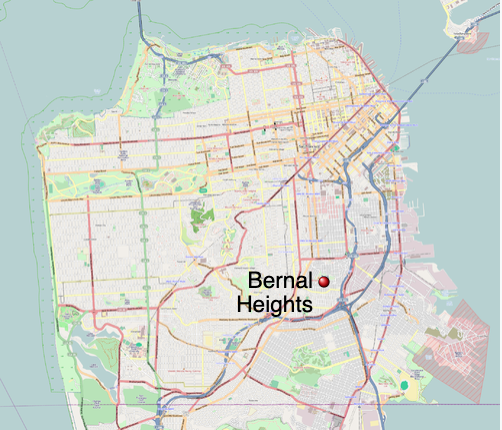

Data behind this chart, as committed beside it:
Call Number, Incident Number, Call Type, Call Date, Watch Date, Received DtTm, Entry DtTm, Dispatch DtTm, Response DtTm, On Scene DtTm, Arrival_DtTm, Call Type Group, Unit Type, Neighborhooods
180073197, 18003141, Medical Incident, 1/7/18, 1/7/18, 1/7/18 20:22, 1/7/18 20:22, 1/7/18 20:22, 1/7/18 20:22, 1/7/18 20:22, 0:00, Non Life-threatening, MEDIC, Bernal Heights
180281259, 18011811, Medical Incident, 1/28/18, 1/28/18, 1/28/18 10:48, 1/28/18 10:48, 1/28/18 10:48, 1/28/18 10:48, 1/28/18 10:48, 0:00, Potentially Life-Threatening, SUPPORT, Bernal Heights
180373373, 18015950, Medical Incident, 2/6/18, 2/6/18, 2/6/18 18:33, 2/6/18 18:33, 2/6/18 18:33, 2/6/18 18:33, 2/6/18 18:33, 0:00, Potentially Life-Threatening, MEDIC, Bernal Heights
180391537, 18016719, Outside Fire, 2/8/18, 2/8/18, 2/8/18 11:29, 2/8/18 11:29, 2/8/18 11:29, 2/8/18 11:29, 2/8/18 11:29, 0:00, Fire, ENGINE, Bernal Heights
180412083, 18017674, Other, 2/10/18, 2/10/18, 2/10/18 14:31, 2/10/18 14:31, 2/10/18 14:31, 2/10/18 14:31, 2/10/18 14:31, 0:00, Alarm, ENGINE, Bernal Heights
180551311, 18023447, Traffic Collision, 2/24/18, 2/24/18, 2/24/18 11:22, 2/24/18 11:22, 2/24/18 11:22, 2/24/18 11:22, 2/24/18 11:22, 0:00, Potentially Life-Threatening, RESCUE SQUAD, Bernal Heights
180601652, 18025597, Traffic Collision, 3/1/18, 3/1/18, 3/1/18 11:53, 3/1/18 11:53, 3/1/18 11:53, 3/1/18 11:53, 3/1/18 11:53, 0:00, Non Life-threatening, RESCUE SQUAD, Bernal Heights
180763366, 18032582, Other, 3/17/18, 3/17/18, 3/17/18 20:38, 3/17/18 20:38, 3/17/18 20:38, 3/17/18 20:38, 3/17/18 20:38, 0:00, Alarm, MEDIC, Bernal Heights
180780143, 18033053, Medical Incident, 3/19/18, 3/18/18, 3/19/18 1:36, 3/19/18 1:36, 3/19/18 1:36, 3/19/18 1:36, 3/19/18 1:36, 0:00, Non Life-threatening, MEDIC, Bernal Heights
180813713, 18034675, Medical Incident, 3/22/18, 3/22/18, 3/22/18 21:03, 3/22/18 21:03, 3/22/18 21:03, 3/22/18 21:03, 3/22/18 21:03, 0:00, Potentially Life-Threatening, MEDIC, Bernal Heights
180880927, 18037349, Medical Incident, 3/29/18, 3/29/18, 3/29/18 9:17, 3/29/18 9:17, 3/29/18 9:17, 3/29/18 9:17, 3/29/18 9:17, 0:00, Non Life-threatening, ENGINE, Bernal Heights
181012783, 18043056, Other, 4/11/18, 4/11/18, 4/11/18 16:36, 4/11/18 16:36, 4/11/18 16:36, 4/11/18 16:36, 4/11/18 16:36, 0:00, Alarm, MEDIC, Bernal Heights
181111778, 18047239, Medical Incident, 4/21/18, 4/21/18, 4/21/18 13:11, 4/21/18 13:11, 4/21/18 13:11, 4/21/18 13:11, 4/21/18 13:11, 0:00, Non Life-threatening, MEDIC, Bernal Heights
181331080, 18056422, Medical Incident, 5/13/18, 5/13/18, 5/13/18 10:07, 5/13/18 10:07, 5/13/18 10:07, 5/13/18 10:07, 5/13/18 10:07, 0:00, Non Life-threatening, ENGINE, Bernal Heights
181343803, 18057044, HazMat, 5/14/18, 5/14/18, 5/14/18 20:39, 5/14/18 20:39, 5/14/18 20:39, 5/14/18 20:39, 5/14/18 20:39, 0:00, Alarm, CHIEF, Bernal Heights
181392343, 18058928, Medical Incident, 5/19/18, 5/19/18, 5/19/18 16:02, 5/19/18 16:02, 5/19/18 16:02, 5/19/18 16:02, 5/19/18 16:02, 0:00, Non Life-threatening, MEDIC, Bernal Heights
181480937, 18062587, Medical Incident, 5/28/18, 5/28/18, 5/28/18 9:29, 5/28/18 9:29, 5/28/18 9:29, 5/28/18 9:29, 5/28/18 9:29, 0:00, Non Life-threatening, CHIEF, Bernal Heights
181482349, 18062742, Medical Incident, 5/28/18, 5/28/18, 5/28/18 16:05, 5/28/18 16:05, 5/28/18 16:05, 5/28/18 16:05, 5/28/18 16:05, 0:00, Non Life-threatening, MEDIC, Bernal Heights
181521389, 18064300, Medical Incident, 6/1/18, 6/1/18, 6/1/18 11:32, 6/1/18 11:32, 6/1/18 11:32, 6/1/18 11:32, 6/1/18 11:32, 0:00, Non Life-threatening, ENGINE, Bernal Heights
181642904, 18069604, Outside Fire, 6/13/18, 6/13/18, 6/13/18 17:22, 6/13/18 17:22, 6/13/18 17:22, 6/13/18 17:22, 6/13/18 17:22, 0:00, Fire, ENGINE, Bernal Heights
181811122, 18076777, Medical Incident, 6/30/18, 6/30/18, 6/30/18 10:27, 6/30/18 10:27, 6/30/18 10:27, 6/30/18 10:27, 6/30/18 10:27, 0:00, Non Life-threatening, ENGINE, Bernal Heights
181841236, 18078012, Medical Incident, 7/3/18, 7/3/18, 7/3/18 10:37, 7/3/18 10:37, 7/3/18 10:37, 7/3/18 10:37, 7/3/18 10:37, 0:00, Potentially Life-Threatening, ENGINE, Bernal Heights
181950492, 18082619, Medical Incident, 7/14/18, 7/13/18, 7/14/18 4:04, 7/14/18 4:04, 7/14/18 4:04, 7/14/18 4:04, 7/14/18 4:04, 0:00, Potentially Life-Threatening, RESCUE CAPTAIN, Bernal Heights
181962657, 18083239, Traffic Collision, 7/15/18, 7/15/18, 7/15/18 17:29, 7/15/18 17:29, 7/15/18 17:29, 7/15/18 17:29, 7/15/18 17:29, 0:00, Non Life-threatening, MEDIC, Bernal Heights
182151261, 18090731, Vehicle Fire, 8/3/18, 8/3/18, 8/3/18 10:38, 8/3/18 10:38, 8/3/18 10:38, 8/3/18 10:38, 8/3/18 10:38, 0:00, Fire, ENGINE, Bernal Heights
182190947, 18092407, Traffic Collision, 8/7/18, 8/7/18, 8/7/18 9:38, 8/7/18 9:38, 8/7/18 9:38, 8/7/18 9:38, 8/7/18 9:38, 0:00, Non Life-threatening, ENGINE, Bernal Heights
182220999, 18093630, Other, 8/10/18, 8/10/18, 8/10/18 9:13, 8/10/18 9:13, 8/10/18 9:13, 8/10/18 9:13, 8/10/18 9:13, 0:00, Alarm, ENGINE, Bernal Heights
182272244, 18095864, Medical Incident, 8/15/18, 8/15/18, 8/15/18 14:23, 8/15/18 14:23, 8/15/18 14:23, 8/15/18 14:23, 8/15/18 14:23, 0:00, Non Life-threatening, CHIEF, Bernal Heights
182400696, 18100933, Outside Fire, 8/28/18, 8/27/18, 8/28/18 7:56, 8/28/18 7:56, 8/28/18 7:56, 8/28/18 7:56, 8/28/18 7:56, 0:00, Fire, ENGINE, Bernal Heights
182483711, 18104352, Medical Incident, 9/5/18, 9/5/18, 9/5/18 19:47, 9/5/18 19:47, 9/5/18 19:47, 9/5/18 19:47, 9/5/18 19:47, 0:00, Non Life-threatening, PRIVATE, Bernal Heights
182493577, 18104778, Medical Incident, 9/6/18, 9/6/18, 9/6/18 20:21, 9/6/18 20:21, 9/6/18 20:21, 9/6/18 20:21, 9/6/18 20:21, 0:00, Potentially Life-Threatening, MEDIC, Bernal Heights
182501548, 18104996, Medical Incident, 9/7/18, 9/7/18, 9/7/18 11:36, 9/7/18 11:36, 9/7/18 11:36, 9/7/18 11:36, 9/7/18 11:36, 0:00, Non Life-threatening, ENGINE, Bernal Heights
182542381, 18106724, Other, 9/11/18, 9/11/18, 9/11/18 14:39, 9/11/18 14:39, 9/11/18 14:39, 9/11/18 14:39, 9/11/18 14:39, 0:00, Alarm, ENGINE, Bernal Heights
182721983, 18114074, Medical Incident, 9/29/18, 9/29/18, 9/29/18 14:21, 9/29/18 14:21, 9/29/18 14:21, 9/29/18 14:21, 9/29/18 14:21, 0:00, Non Life-threatening, ENGINE, Bernal Heights
182861238, 18119986, Medical Incident, 10/13/18, 10/13/18, 10/13/18 10:55, 10/13/18 10:55, 10/13/18 10:55, 10/13/18 10:55, 10/13/18 10:55, 0:00, Non Life-threatening, ENGINE, Bernal Heights
182953098, 18123762, Medical Incident, 10/22/18, 10/22/18, 10/22/18 17:54, 10/22/18 17:54, 10/22/18 17:54, 10/22/18 17:54, 10/22/18 17:54, 0:00, Potentially Life-Threatening, MEDIC, Bernal Heights
182982732, 18124981, Other, 10/25/18, 10/25/18, 10/25/18 16:19, 10/25/18 16:19, 10/25/18 16:19, 10/25/18 16:19, 10/25/18 16:19, 0:00, Alarm, ENGINE, Bernal Heights
183051606, 18127838, Medical Incident, 11/1/18, 11/1/18, 11/1/18 11:02, 11/1/18 11:02, 11/1/18 11:02, 11/1/18 11:02, 11/1/18 11:02, 0:00, Potentially Life-Threatening, TRUCK, Bernal Heights
183091451, 18129647, Medical Incident, 11/5/18, 11/5/18, 11/5/18 10:56, 11/5/18 10:56, 11/5/18 10:56, 11/5/18 10:56, 11/5/18 10:56, 0:00, Non Life-threatening, ENGINE, Bernal Heights
183212503, 18134996, Traffic Collision, 11/17/18, 11/17/18, 11/17/18 16:50, 11/17/18 16:50, 11/17/18 16:50, 11/17/18 16:50, 11/17/18 16:50, 0:00, Potentially Life-Threatening, MEDIC, Bernal Heights
183280938, 18137678, Other, 11/24/18, 11/24/18, 11/24/18 9:51, 11/24/18 9:51, 11/24/18 9:51, 11/24/18 9:51, 11/24/18 9:51, 0:00, Alarm, ENGINE, Bernal Heights
183313838, 18139176, Medical Incident, 11/27/18, 11/27/18, 11/27/18 22:30, 11/27/18 22:30, 11/27/18 22:30, 11/27/18 22:30, 11/27/18 22:30, 0:00, Potentially Life-Threatening, ENGINE, Bernal Heights
183401496, 18142732, Alarms, 12/6/18, 12/6/18, 12/6/18 11:26, 12/6/18 11:26, 12/6/18 11:26, 12/6/18 11:26, 12/6/18 11:26, 0:00, Alarm, ENGINE, Bernal Heights
183501316, 18147035, Alarms, 12/16/18, 12/16/18, 12/16/18 11:13, 12/16/18 11:13, 12/16/18 11:13, 12/16/18 11:13, 12/16/18 11:13, 0:00, Alarm, ENGINE, Bernal Heights
183590677, 18150698, Traffic Collision, 12/25/18, 12/25/18, 12/25/18 8:35, 12/25/18 8:35, 12/25/18 8:35, 12/25/18 8:35, 12/25/18 8:35, 0:00, Potentially Life-Threatening, ENGINE, Bernal Heights
180972645, 18041418, Medical Incident, 4/7/18, 4/7/18, 4/7/18 16:51, 4/7/18 16:51, 4/7/18 16:51, 4/7/18 16:51, 4/7/18 16:51, 0:00, Non Life-threatening, CHIEF, Bernal Heights
180792011, 18033649, Structure Fire, 3/20/18, 3/20/18, 3/20/18 13:43, 3/20/18 13:43, 3/20/18 13:43, 3/20/18 13:43, 3/20/18 13:44, 0:00, Fire, INVESTIGATION, Bernal Heights
181102491, 18046807, Other, 4/20/18, 4/20/18, 4/20/18 14:54, 4/20/18 14:54, 4/20/18 14:54, 4/20/18 14:54, 4/20/18 14:55, 0:00, Alarm, ENGINE, Bernal Heights
183212503, 18134996, Traffic Collision, 11/17/18, 11/17/18, 11/17/18 16:50, 11/17/18 16:50, 11/17/18 16:51, 11/17/18 16:51, 11/17/18 16:51, 0:00, Potentially Life-Threatening, ENGINE, Bernal Heights
180681177, 18028986, Medical Incident, 3/9/18, 3/9/18, 3/9/18 9:49, 3/9/18 9:49, 3/9/18 9:50, 3/9/18 9:50, 3/9/18 9:50, 0:01, Non Life-threatening, MEDIC, Bernal Heights
183602330, 18151220, Medical Incident, 12/26/18, 12/26/18, 12/26/18 16:26, 12/26/18 16:27, 12/26/18 16:27, 12/26/18 16:27, 12/26/18 16:27, 0:01, Potentially Life-Threatening, MEDIC, Bernal Heights
182361983, 18099447, Alarms, 8/24/18, 8/24/18, 8/24/18 13:10, 8/24/18 13:11, 8/24/18 13:11, 8/24/18 13:12, 8/24/18 13:12, 0:01, Alarm, ENGINE, Bernal Heights
180993938, 18042349, Traffic Collision, 4/9/18, 4/9/18, 4/9/18 21:04, 4/9/18 21:05, 4/9/18 21:06, 4/9/18 21:06, 4/9/18 21:06, 0:01, Potentially Life-Threatening, MEDIC, Bernal Heights
183132943, 18131564, Medical Incident, 11/9/18, 11/9/18, 11/9/18 16:41, 11/9/18 16:43, 11/9/18 16:43, 11/9/18 16:43, 11/9/18 16:43, 0:01, Potentially Life-Threatening, MEDIC, Bernal Heights
181473976, 18062457, Medical Incident, 5/27/18, 5/27/18, 5/27/18 23:21, 5/27/18 23:21, 5/27/18 23:22, 5/27/18 23:23, 5/27/18 23:23, 0:01, Potentially Life-Threatening, ENGINE, Bernal Heights
182351958, 18099047, Alarms, 8/23/18, 8/23/18, 8/23/18 13:10, 8/23/18 13:11, 8/23/18 13:11, 8/23/18 13:12, 8/23/18 13:12, 0:02, Alarm, ENGINE, Bernal Heights
181201551, 18050928, Alarms, 4/30/18, 4/30/18, 4/30/18 12:00, 4/30/18 12:00, 4/30/18 12:01, 4/30/18 12:02, 4/30/18 12:02, 0:02, Alarm, ENGINE, Bernal Heights
180401716, 18017218, Other, 2/9/18, 2/9/18, 2/9/18 12:30, 2/9/18 12:30, 2/9/18 12:30, 2/9/18 12:31, 2/9/18 12:32, 0:02, Alarm, ENGINE, Bernal Heights
180100757, 18004236, Structure Fire, 1/10/18, 1/9/18, 1/10/18 7:56, 1/10/18 7:57, 1/10/18 7:57, 1/10/18 7:58, 1/10/18 7:58, 0:02, Fire, TRUCK, Bernal Heights
180741312, 18031474, Medical Incident, 3/15/18, 3/15/18, 3/15/18 10:33, 3/15/18 10:34, 3/15/18 10:35, 3/15/18 10:35, 3/15/18 10:35, 0:02, Potentially Life-Threatening, ENGINE, Bernal Heights
... 4,072 more rows
